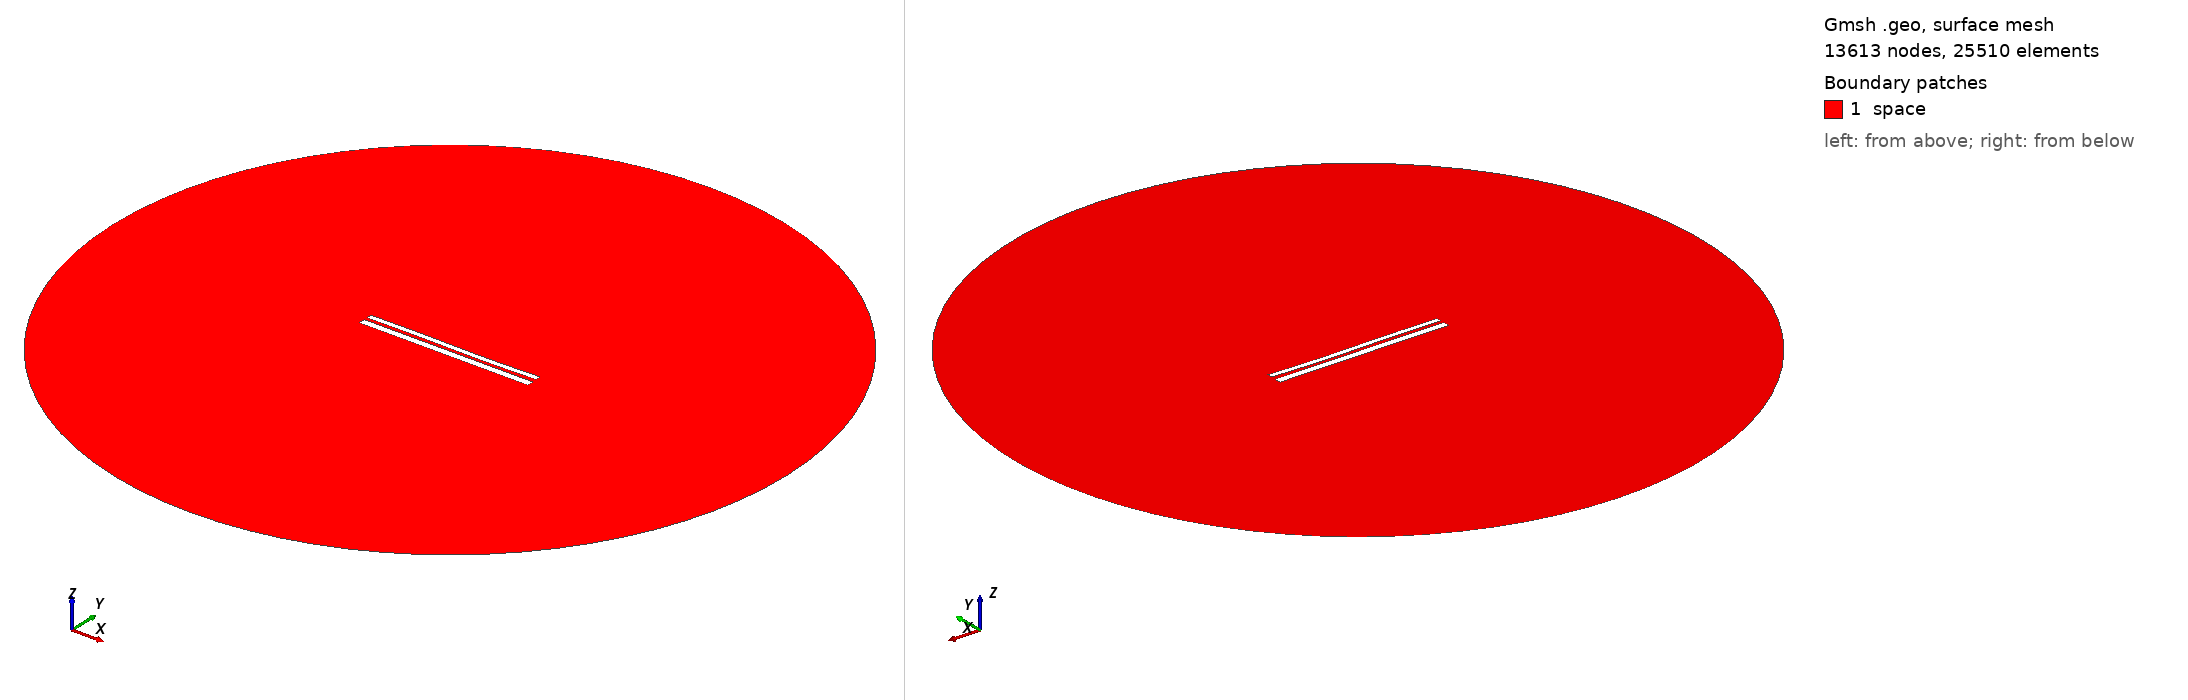

Gmsh geometry script, surface-meshed: 13613 nodes, 25510 surface elements. Boundary patches (legend numbers): 1 space. Left view from above one corner, right view from below the opposite corner. Legend entries are the model's physical surfaces. The drawing asked Gmsh for element sizes between 1% and 20% of the model's largest extent; the script's own settings can give other sizes.

=== 9798.geo (drawn) ===
//---------------------------------------
// Geometry kernel
//---------------------------------------

SetFactory("OpenCASCADE");



//---------------------------------------
// Parameters of the geometry
//---------------------------------------

// Overetch of the upper plate
overetch = 0.375;

// Distance between the plates
distance = 1.5;

// Discretization over the x axis (for the deformation)
nx = 50; 

// Length of the plate
L = 100 - overetch; 

// Number of modes
n = 4; 

// 1st mode coefficient
coeff(1) = 0.07499999999999998;
beta(1) = 0.596864 * 3.1415926535 / L;

// 2nd mode coefficient
coeff(2) = -0.075;
beta(2) = 1.49418 * 3.1415926535 / L;

// 3rd mode coefficient
coeff(3) = 0.15;
beta(3) = 2.50025 * 3.1415926535 / L;

// 4th mode coefficient
coeff(4) = 0.0;
beta(4) = 3.49999 * 3.1415926535 / L;



//---------------------------------------
// Upper plate (deformed rectangle)
//---------------------------------------

// Coordiantes of the upper plate
xmin = -50;
xmax = 50 - overetch;

// Height of the upper plate
yheight = 4 - 2 * overetch;

// Indexes of the points
UpperID[] = {};
LowerID[] = {};
LeftID[] = {};
RightID[] = {};

// Point index
p = 1;

// Horizontal edges
For i In {1:nx}
    x = xmin + (i-1)*(xmax - xmin)/(nx-1);

    y_bottom = distance / 2 + overetch;
    For j In {1:n}
        C = (Cosh(beta(j)*L) + Cos(beta(j)*L)) / (Sinh(beta(j)*L) + Sin(beta(j)*L));
        y_bottom  = y_bottom + coeff(j) * (Cosh(beta(j)*(x+50)) - Cos(beta(j)*(x+50)) - C * (Sinh(beta(j)*(x+50)) - Sin(beta(j)*(x+50))));
    EndFor

    y_top = y_bottom + yheight;

    Point(p) = {x, y_top, 0, 1.0};
    UpperID[i] = p;
    p = p + 1;

    Point(p) = {x, y_bottom, 0, 1.0};
    LowerID[i] = p;
    p = p + 1;
EndFor

// Create point lists
UpperPts[] = {}; LowerPts[] = {};
For i In {1:nx}
  UpperPts[] += {UpperID[i]};
  LowerPts[] += {LowerID[i]};
EndFor

// Build splines
Spline(1) = {UpperPts[]};
Spline(2) = {LowerPts[]};
Line(3) = {LowerPts[nx-1], UpperPts[nx-1]};
Line(4) = {LowerPts[0], UpperPts[0]};

// Build the plane surface
Curve Loop(1) = {2, 3, -1, -4};
Plane Surface(1) = {1};



//---------------------------------------
// Lower plate (rectangle)
//---------------------------------------

// Vertices
Point(1001) = {-50, -1, 0, 1.0};
Point(1002) = { 50, -1, 0, 1.0};
Point(1003) = { 50,  -5, 0, 1.0};
Point(1004) = {-50,  -5, 0, 1.0};

// Edges
Line(5) = {1001, 1002};
Line(6) = {1002, 1003};
Line(7) = {1003, 1004};
Line(8) = {1004, 1001};

// Plane surface
Line Loop(2) = {5, 6, 7, 8};
Plane Surface(2) = {2}; 



//---------------------------------------
// Outer (fictious) boundary
//---------------------------------------

// Points
Point(1005) = {0, 0, 0};       // Center
Point(1006) = {200, 0, 0};     // Start point
Point(1007) = {0, 200, 0};     // 90 degrees
Point(1008) = {-200, 0, 0};    // 180 degrees
Point(1009) = {0, -200, 0};    // 270 degrees

// Circle arcs (each needs start, center, end)
Circle(9) = {1006, 1005, 1007};
Circle(10) = {1007, 1005, 1008};
Circle(11) = {1008, 1005, 1009};
Circle(12) = {1009, 1005, 1006};

// Plane surface for the entire domain
Curve Loop(3) = {9, 10, 11, 12};
Surface(3) = {3};

// Subtract the plates from the whole domain to obtain the actual domain where we want to solve the equations
BooleanDifference{ Surface{3}; Delete; }{ Surface{1}; Surface{2}; Delete; }




//---------------------------------------
// Transfinite Lines/Curves
//---------------------------------------

// Set the number of points on the boundaries
r = 7;

// Plates
Transfinite Curve {1, 2} = 50*r Using Progression 1;
Transfinite Curve {3, 4} = 2*r Using Progression 1;
Transfinite Line {5, 7} = 50*r Using Progression 1;
Transfinite Line {6, 8} = 2*r Using Progression 1;

// Outer boundary
Transfinite Line {9, 10, 11, 12} = 20 Using Progression 1;



//---------------------------------------
// Physical groups
//---------------------------------------                

// Physical curves (boundaries)
Physical Line("force_segment", 10) = {2};
Physical Line("upper_plate", 11) = {1, 3, 4};
Physical Line("lower_plate", 12) = {5, 6, 7, 8};
Physical Line("boundary", 20) = {9, 10, 11, 12};

// Physical Surfaces
Physical Surface("space", 30) = {3};



//---------------------------------------
// 6. Generate the Mesh
//---------------------------------------

// 2D mesh generation
Mesh 2;
